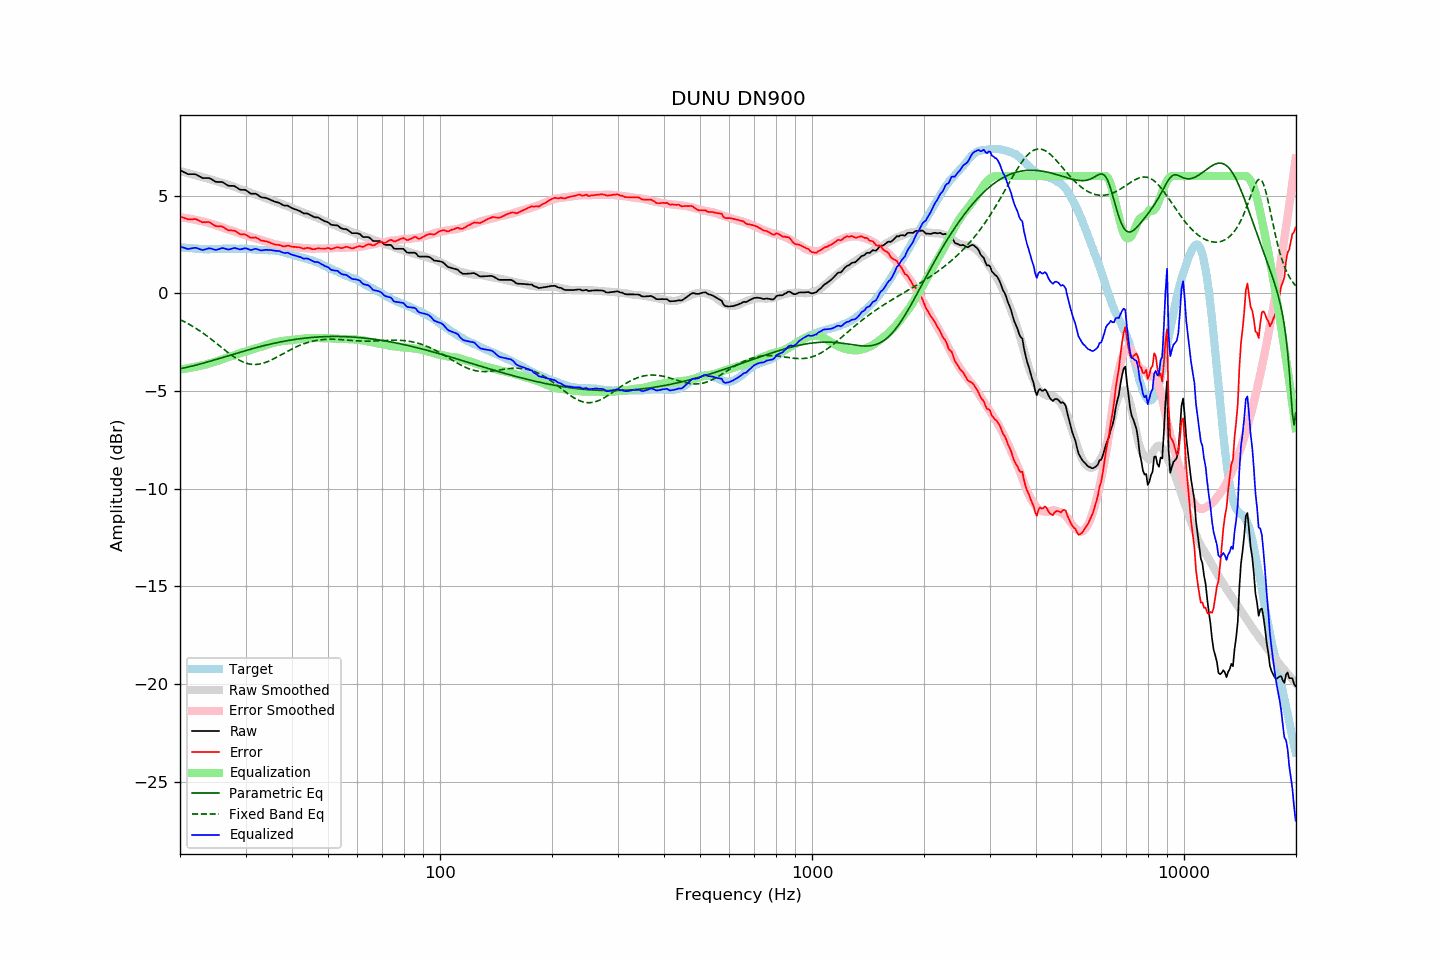

The table this chart was drawn from, first rows:
frequency, raw, error, smoothed, error_smoothed, equalization, parametric_eq, fixed_band_eq, equalized_raw, equalized_smoothed, target
20.00, 6.30, 3.94, 6.26, 3.90, -3.90, -3.86, -1.34, 2.40, 2.36, 2.36
20.20, 6.26, 3.91, 6.24, 3.89, -3.89, -3.84, -1.38, 2.37, 2.35, 2.35
20.40, 6.22, 3.88, 6.22, 3.87, -3.87, -3.83, -1.42, 2.34, 2.34, 2.34
20.61, 6.18, 3.84, 6.19, 3.86, -3.86, -3.81, -1.47, 2.32, 2.33, 2.34
20.81, 6.14, 3.82, 6.17, 3.85, -3.85, -3.79, -1.51, 2.29, 2.32, 2.32
21.02, 6.10, 3.78, 6.15, 3.83, -3.83, -3.77, -1.55, 2.27, 2.32, 2.32
21.23, 6.10, 3.79, 6.13, 3.82, -3.82, -3.75, -1.60, 2.28, 2.31, 2.31
21.44, 6.10, 3.78, 6.10, 3.80, -3.80, -3.73, -1.65, 2.30, 2.30, 2.32
21.66, 6.10, 3.79, 6.08, 3.79, -3.79, -3.71, -1.70, 2.31, 2.30, 2.31
21.87, 6.10, 3.80, 6.06, 3.77, -3.77, -3.69, -1.75, 2.33, 2.29, 2.30
22.09, 6.08, 3.79, 6.04, 3.75, -3.75, -3.67, -1.80, 2.33, 2.28, 2.29
22.31, 6.04, 3.75, 6.01, 3.73, -3.73, -3.65, -1.85, 2.30, 2.28, 2.28
22.54, 5.99, 3.71, 6.00, 3.72, -3.72, -3.63, -1.91, 2.27, 2.28, 2.27
22.76, 5.95, 3.67, 5.98, 3.70, -3.70, -3.61, -1.96, 2.24, 2.27, 2.27
22.99, 5.90, 3.64, 5.95, 3.69, -3.69, -3.58, -2.02, 2.21, 2.27, 2.26
23.22, 5.90, 3.65, 5.93, 3.66, -3.66, -3.56, -2.08, 2.24, 2.27, 2.25
23.45, 5.90, 3.64, 5.90, 3.64, -3.64, -3.54, -2.14, 2.26, 2.26, 2.26
23.69, 5.90, 3.65, 5.88, 3.62, -3.62, -3.52, -2.20, 2.28, 2.26, 2.25
23.92, 5.90, 3.65, 5.85, 3.59, -3.59, -3.49, -2.26, 2.30, 2.26, 2.25
24.16, 5.87, 3.61, 5.83, 3.57, -3.57, -3.47, -2.32, 2.30, 2.26, 2.26
24.40, 5.82, 3.55, 5.81, 3.55, -3.55, -3.44, -2.38, 2.27, 2.26, 2.27
24.65, 5.77, 3.50, 5.78, 3.52, -3.52, -3.42, -2.45, 2.25, 2.26, 2.27
24.89, 5.72, 3.45, 5.76, 3.49, -3.49, -3.39, -2.51, 2.22, 2.26, 2.27
25.14, 5.70, 3.43, 5.73, 3.47, -3.47, -3.37, -2.58, 2.23, 2.27, 2.27
25.39, 5.70, 3.43, 5.71, 3.44, -3.44, -3.34, -2.65, 2.26, 2.27, 2.27
25.65, 5.70, 3.43, 5.69, 3.41, -3.41, -3.32, -2.71, 2.29, 2.27, 2.27
25.91, 5.70, 3.42, 5.66, 3.38, -3.38, -3.29, -2.78, 2.31, 2.28, 2.27
26.16, 5.67, 3.38, 5.63, 3.36, -3.36, -3.27, -2.84, 2.31, 2.28, 2.28
26.43, 5.61, 3.33, 5.60, 3.32, -3.32, -3.24, -2.91, 2.28, 2.28, 2.28
26.69, 5.56, 3.28, 5.57, 3.29, -3.29, -3.22, -2.97, 2.26, 2.28, 2.28
26.96, 5.51, 3.23, 5.55, 3.27, -3.27, -3.19, -3.04, 2.24, 2.28, 2.28
27.23, 5.50, 3.22, 5.52, 3.24, -3.24, -3.17, -3.10, 2.25, 2.28, 2.28
27.50, 5.50, 3.22, 5.50, 3.22, -3.22, -3.14, -3.16, 2.28, 2.28, 2.28
27.77, 5.50, 3.21, 5.48, 3.19, -3.19, -3.12, -3.22, 2.30, 2.28, 2.29
28.05, 5.49, 3.20, 5.45, 3.16, -3.16, -3.09, -3.27, 2.32, 2.28, 2.29
28.33, 5.43, 3.15, 5.41, 3.13, -3.13, -3.07, -3.33, 2.30, 2.28, 2.28
28.62, 5.38, 3.11, 5.38, 3.10, -3.10, -3.04, -3.38, 2.28, 2.28, 2.27
28.90, 5.32, 3.04, 5.35, 3.07, -3.07, -3.02, -3.42, 2.25, 2.28, 2.28
29.19, 5.30, 3.02, 5.32, 3.04, -3.04, -3.00, -3.47, 2.25, 2.28, 2.28
29.48, 5.30, 3.02, 5.30, 3.02, -3.02, -2.97, -3.51, 2.28, 2.28, 2.28
29.78, 5.30, 3.02, 5.27, 3.00, -3.00, -2.95, -3.54, 2.30, 2.28, 2.28
30.08, 5.28, 2.99, 5.24, 2.97, -2.97, -2.92, -3.57, 2.31, 2.27, 2.29
30.38, 5.22, 2.94, 5.21, 2.94, -2.94, -2.90, -3.59, 2.28, 2.27, 2.28
30.68, 5.16, 2.90, 5.18, 2.91, -2.91, -2.88, -3.61, 2.25, 2.26, 2.26
30.99, 5.10, 2.84, 5.14, 2.89, -2.89, -2.85, -3.63, 2.21, 2.26, 2.26
31.30, 5.10, 2.85, 5.11, 2.86, -2.86, -2.83, -3.64, 2.24, 2.25, 2.25
31.61, 5.10, 2.85, 5.09, 2.84, -2.84, -2.81, -3.64, 2.26, 2.25, 2.25
31.93, 5.10, 2.86, 5.06, 2.82, -2.82, -2.79, -3.64, 2.28, 2.24, 2.24
32.24, 5.06, 2.82, 5.03, 2.80, -2.80, -2.76, -3.64, 2.26, 2.24, 2.23
32.57, 5.00, 2.78, 5.00, 2.77, -2.77, -2.74, -3.63, 2.23, 2.23, 2.22
32.89, 4.94, 2.72, 4.97, 2.74, -2.74, -2.72, -3.61, 2.20, 2.23, 2.22
33.22, 4.91, 2.69, 4.94, 2.71, -2.71, -2.70, -3.59, 2.20, 2.22, 2.22
33.55, 4.90, 2.68, 4.91, 2.69, -2.69, -2.68, -3.57, 2.21, 2.22, 2.21
33.89, 4.89, 2.67, 4.88, 2.67, -2.67, -2.66, -3.54, 2.22, 2.22, 2.22
34.23, 4.87, 2.66, 4.86, 2.64, -2.64, -2.64, -3.51, 2.23, 2.21, 2.21
34.57, 4.83, 2.62, 4.82, 2.61, -2.61, -2.62, -3.48, 2.21, 2.21, 2.21
34.92, 4.80, 2.60, 4.79, 2.58, -2.58, -2.60, -3.44, 2.22, 2.21, 2.20
35.27, 4.76, 2.55, 4.75, 2.55, -2.55, -2.58, -3.40, 2.20, 2.20, 2.21
35.62, 4.73, 2.53, 4.72, 2.53, -2.53, -2.56, -3.36, 2.20, 2.19, 2.20
35.97, 4.69, 2.49, 4.70, 2.51, -2.51, -2.55, -3.32, 2.18, 2.18, 2.19
... 635 more rows
